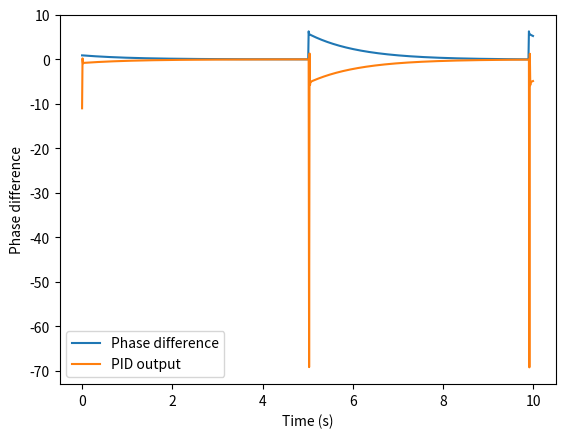

Generate this figure with matplotlib:
import numpy as np
import matplotlib.pyplot as plt

# Define PID parameters
Kp = 1.0
Ki = 0.01
Kd = 0.1

# Define initial values
setpoint = 0.0
x = np.random.uniform(0, 2 * np.pi) # Random initial phase difference
integral = 0.0
derivative = 0.0
dt = 0.01 # Time step size
t_end = 10.0 # End time

# Define phase difference function
def phase_diff(t):
    return np.sin(2 * np.pi * 1.0 * t) - np.sin(2 * np.pi * 0.9 * t)

# Define PID function
def pid(x, setpoint, integral, derivative):
    error = setpoint - x
    integral = integral + error * dt
    derivative = (error - pid.last_error) / dt
    pid.last_error = error
    pid_output = Kp * error + Ki * integral + Kd * derivative
    return pid_output, integral, derivative
pid.last_error = 0.0

# Define lock_phase function
def lock_phase():
    global x, integral, derivative
    x_vals = []
    pid_vals = []
    t_vals = np.arange(0, t_end, dt)
    for t in t_vals:
        phase = phase_diff(t)
        pid_output, integral, derivative = pid(x, setpoint, integral, derivative)
        x = x + pid_output * dt
        x = x % (2 * np.pi) # keep x in the range [0, 2*pi]
        x_vals.append(x)
        pid_vals.append(pid_output)
    return x_vals, pid_vals, t_vals

# Lock two lasers in phase
x=1.0
x_vals, pid_vals, t_vals = lock_phase()

# Plot results
plt.plot(t_vals, x_vals)
plt.plot(t_vals, pid_vals)
plt.xlabel('Time (s)')
plt.ylabel('Phase difference')
plt.legend(['Phase difference', 'PID output'])
plt.savefig('b.pdf')
